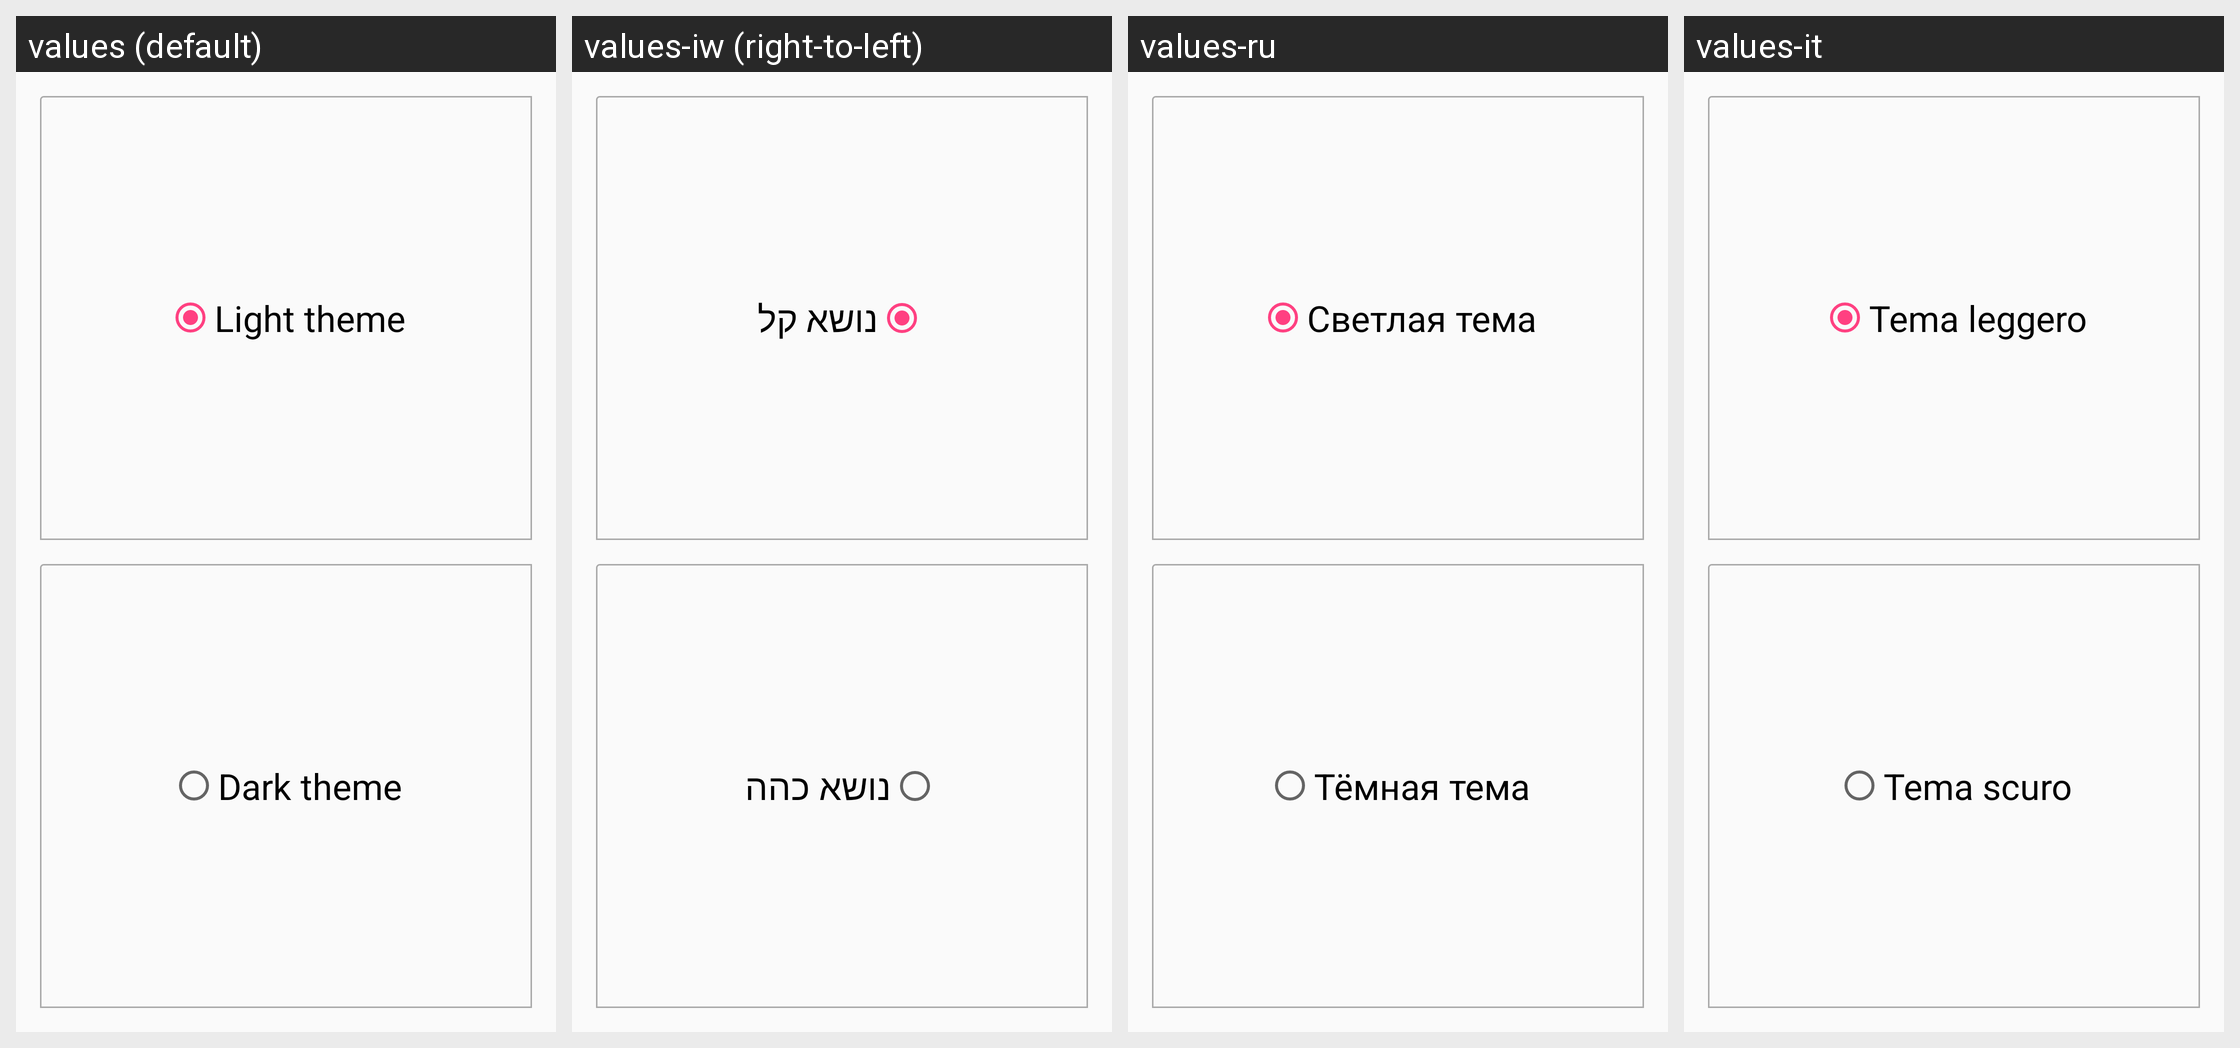

Strings drawn on this Android screen and how each of the app's shown locales translates them:
Android screen res/layout/fragment_theme.xml rendered under 4 locales, left to right: values (default), values-iw (right-to-left), values-ru, values-it. Device: Nexus 5 (rendered at 1080×1920; each locale shown at half size, 540×960, under a caption strip naming it); theme AppTheme.
Other locales in the repository, not shown: values-no, values-pl.
Strings drawn on this screen, with the default value and each locale's value (text and hints the layout hard-codes, and strings that could not be matched under every locale, appear in the picture but are not listed):

light_theme
  values: Light theme
  values-iw: נושא קל
  values-ru: Светлая тема
  values-it: Tema leggero

dark_theme
  values: Dark theme
  values-iw: נושא כהה
  values-ru: Тёмная тема
  values-it: Tema scuro
